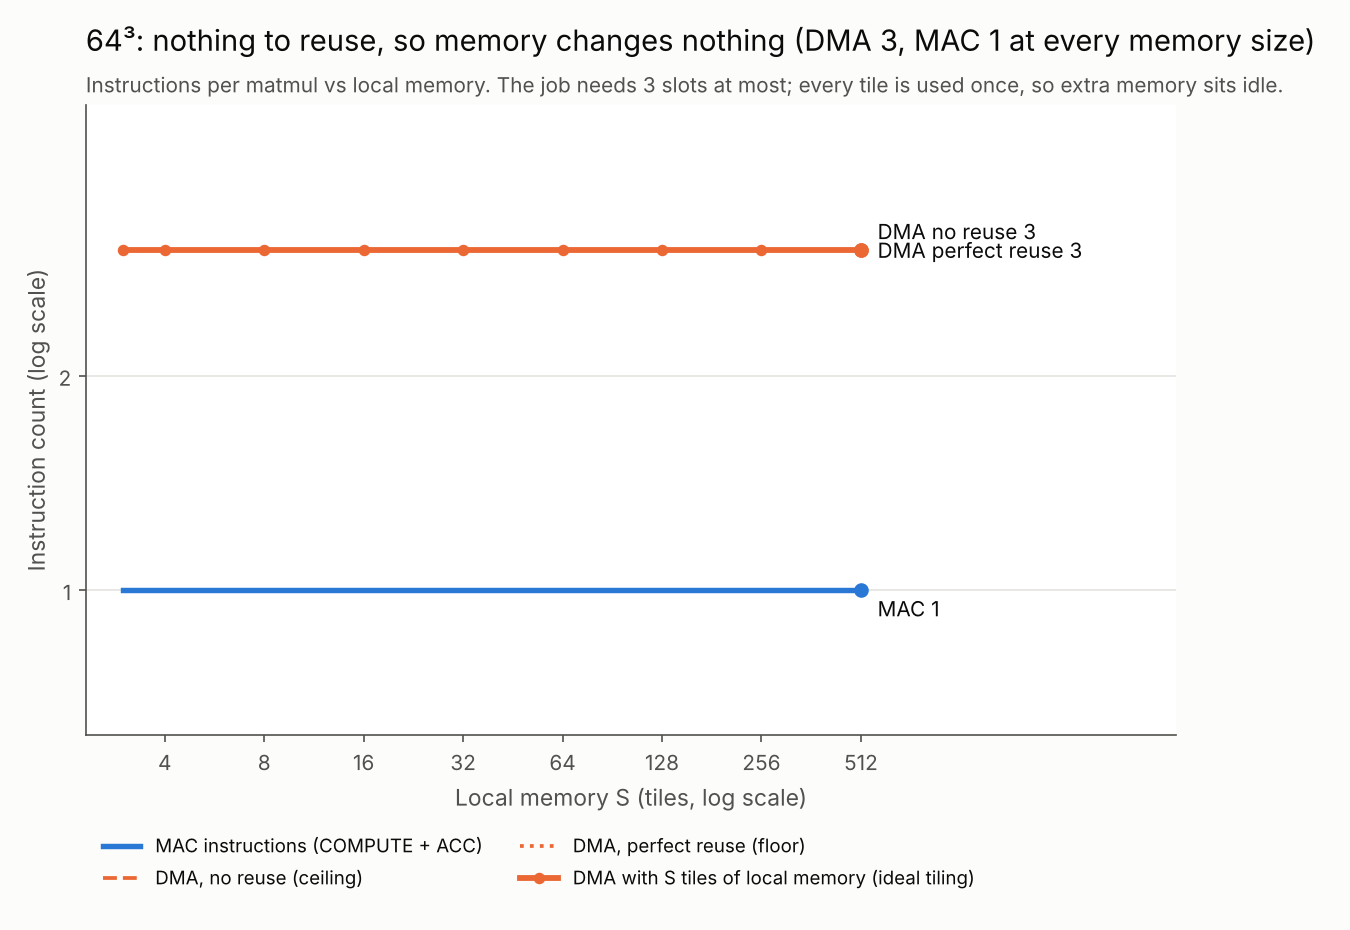

The file beside this chart, header and first rows:
N, S, MAC_total, DMA_no_reuse, DMA_perfect_reuse, LOAD_at_S, DMA_at_S, reuse_at_S
64, 3, 1, 3, 3, 2, 3, 1.0
64, 4, 1, 3, 3, 2, 3, 1.0
64, 8, 1, 3, 3, 2, 3, 1.0
64, 16, 1, 3, 3, 2, 3, 1.0
64, 32, 1, 3, 3, 2, 3, 1.0
64, 64, 1, 3, 3, 2, 3, 1.0
64, 128, 1, 3, 3, 2, 3, 1.0
64, 256, 1, 3, 3, 2, 3, 1.0
64, 512, 1, 3, 3, 2, 3, 1.0
